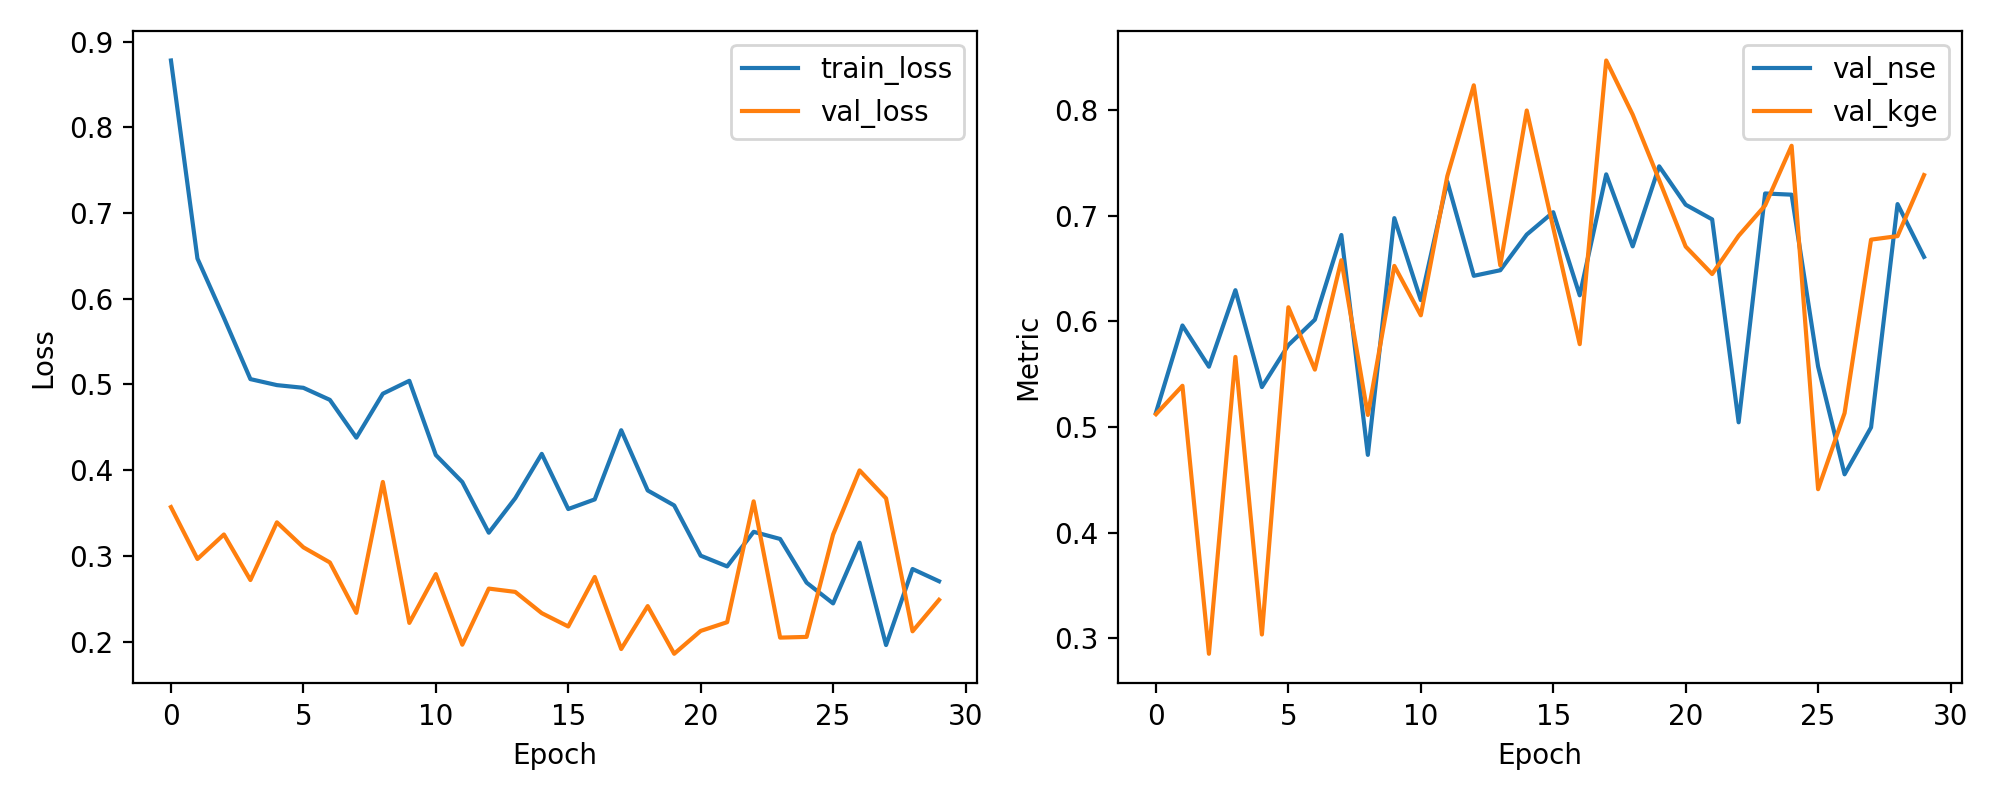

The data file committed next to this chart (first rows):
epoch, train_loss, val_loss, val_nse, val_kge
1, 0.878, 0.3569, 0.5135, 0.5121
2, 0.6469, 0.2963, 0.5961, 0.539
3, 0.5777, 0.3249, 0.5571, 0.2852
4, 0.5062, 0.2718, 0.6296, 0.5664
5, 0.4992, 0.3391, 0.5378, 0.3035
6, 0.496, 0.3099, 0.5776, 0.6134
7, 0.482, 0.2923, 0.6016, 0.5543
8, 0.4379, 0.2334, 0.6818, 0.6579
9, 0.4892, 0.3862, 0.4736, 0.5114
10, 0.5042, 0.2217, 0.6978, 0.6526
11, 0.4176, 0.2787, 0.6201, 0.6058
12, 0.3861, 0.1963, 0.7324, 0.7375
13, 0.3269, 0.2618, 0.6432, 0.8236
14, 0.3673, 0.2579, 0.6485, 0.6531
15, 0.419, 0.2331, 0.6823, 0.7997
16, 0.3546, 0.2176, 0.7034, 0.6887
17, 0.3658, 0.2753, 0.6247, 0.5785
18, 0.4466, 0.1913, 0.7393, 0.8471
19, 0.3763, 0.2413, 0.671, 0.7958
20, 0.3588, 0.1857, 0.7469, 0.7339
21, 0.3002, 0.2124, 0.7105, 0.6709
22, 0.2876, 0.2226, 0.6966, 0.6449
23, 0.328, 0.3636, 0.5044, 0.6811
24, 0.3197, 0.2046, 0.7212, 0.7098
25, 0.2687, 0.2054, 0.72, 0.7664
26, 0.2445, 0.3248, 0.5572, 0.4411
27, 0.3154, 0.3997, 0.4552, 0.5132
28, 0.1959, 0.3671, 0.4996, 0.6775
29, 0.2846, 0.2119, 0.7111, 0.6808
30, 0.2703, 0.2486, 0.6611, 0.7386
